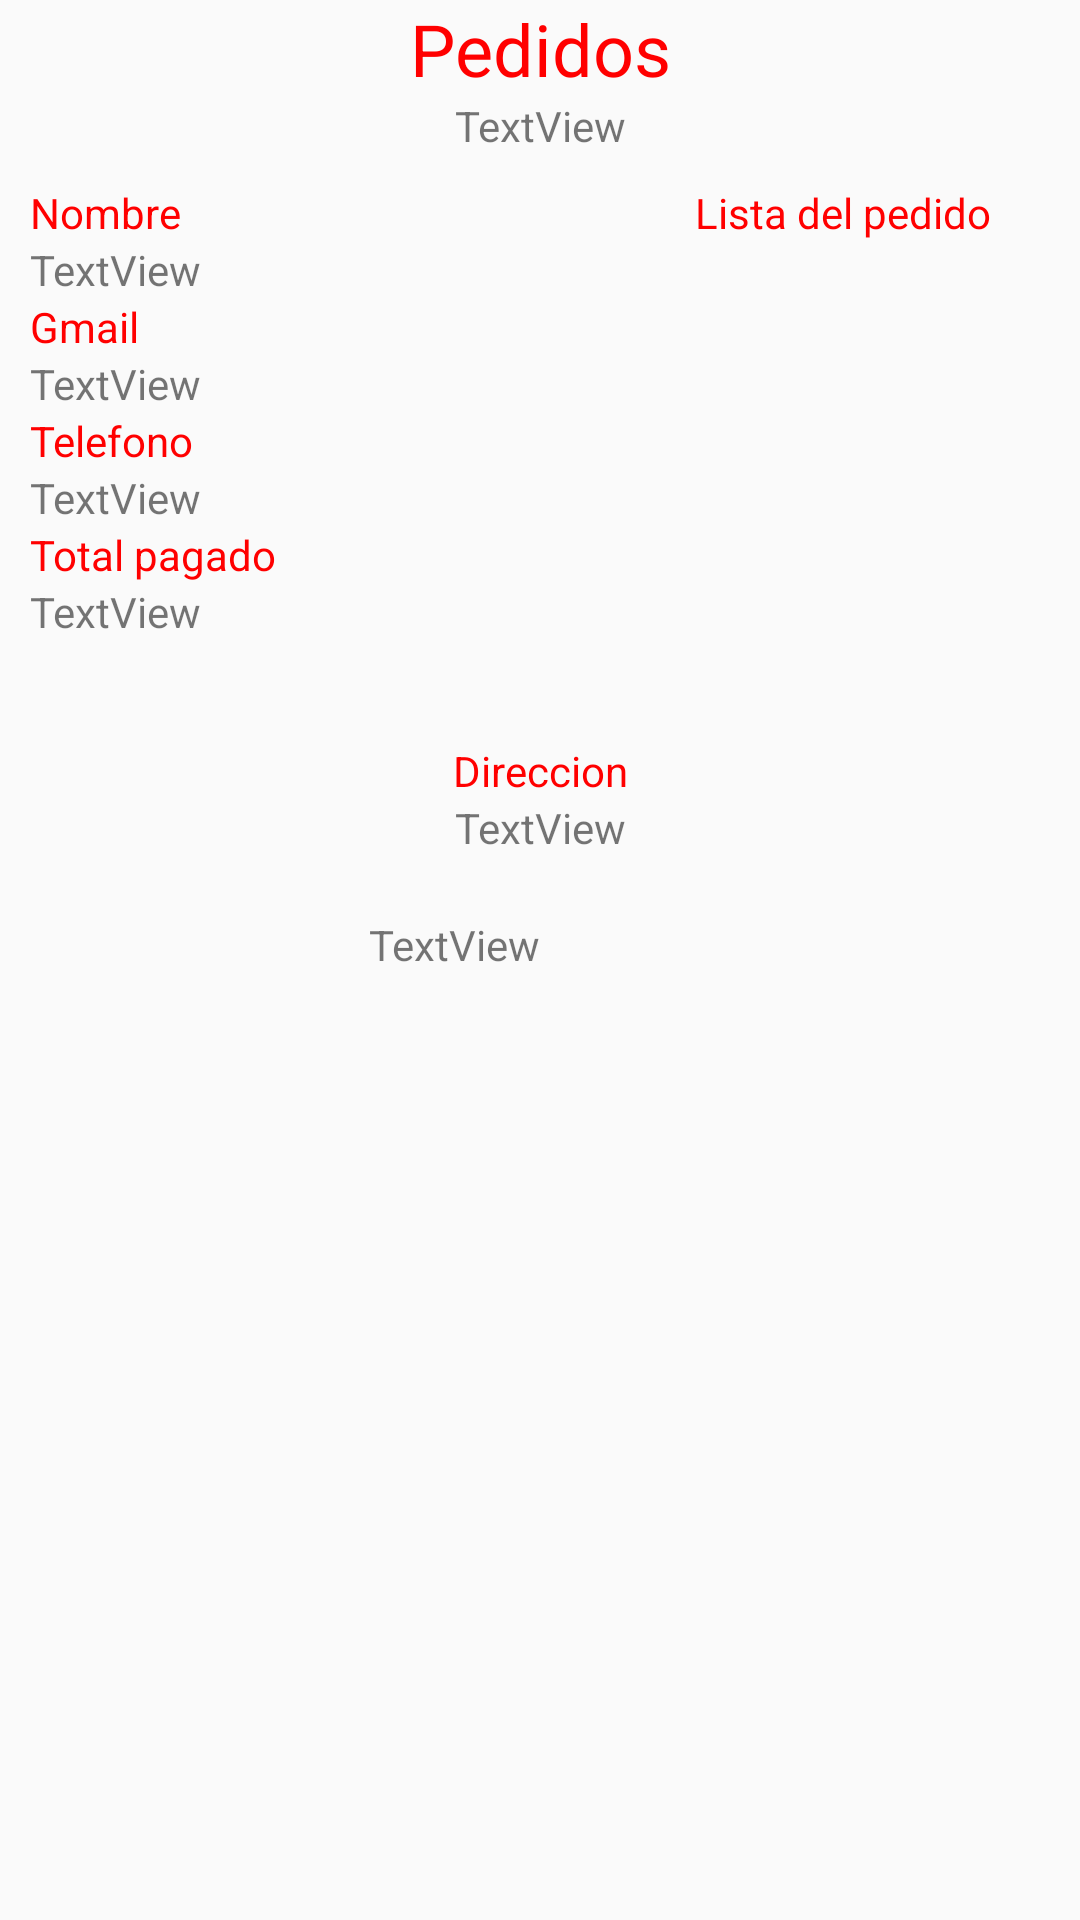

Layout XML and referenced resources for this Android screen:
<!-- AndroidManifest.xml: application theme Theme.Administrador -->
<!-- res/layout/pedidos_admin.xml -->
<?xml version="1.0" encoding="utf-8"?>
<LinearLayout xmlns:android="http://schemas.android.com/apk/res/android"
    xmlns:app="http://schemas.android.com/apk/res-auto"
    android:layout_width="match_parent"
    android:layout_height="match_parent"
    android:orientation="vertical">

    <TextView
        android:id="@+id/textView16"
        android:layout_width="match_parent"
        android:layout_height="wrap_content"
        android:text="@string/pedidos"
        android:textAlignment="center"
        android:textColor="#FF0000"
        android:textSize="24sp" />

    <TextView
        android:id="@+id/pedido_admin"
        android:layout_width="match_parent"
        android:layout_height="wrap_content"
        android:text="TextView"
        android:textAlignment="center" />

    <LinearLayout
        android:layout_width="match_parent"
        android:layout_height="176dp"
        android:layout_margin="10dp"
        android:orientation="horizontal">

        <LinearLayout
            android:layout_width="202dp"
            android:layout_height="match_parent"
            android:orientation="vertical">

            <TextView
                android:id="@+id/textView26"
                android:layout_width="match_parent"
                android:layout_height="wrap_content"
                android:shadowColor="#FF0000"
                android:text="@string/nombre"
                android:textAlignment="textStart"
                android:textColor="#FF0000" />

            <TextView
                android:id="@+id/Nombre_admin"
                android:layout_width="match_parent"
                android:layout_height="wrap_content"
                android:text="TextView"
                android:textAlignment="textStart" />

            <TextView
                android:id="@+id/textView20"
                android:layout_width="match_parent"
                android:layout_height="wrap_content"
                android:shadowColor="#FF0000"
                android:text="@string/gmail"
                android:textAlignment="textStart"
                android:textColor="#FF0000" />

            <TextView
                android:id="@+id/Correo_admin"
                android:layout_width="match_parent"
                android:layout_height="wrap_content"
                android:text="TextView"
                android:textAlignment="textStart" />

            <TextView
                android:id="@+id/textView23"
                android:layout_width="match_parent"
                android:layout_height="wrap_content"
                android:shadowColor="#FF0000"
                android:text="@string/telefono"
                android:textAlignment="textStart"
                android:textColor="#FF0000" />

            <TextView
                android:id="@+id/Telefono_admin"
                android:layout_width="match_parent"
                android:layout_height="wrap_content"
                android:text="TextView"
                android:textAlignment="textStart" />

            <TextView
                android:id="@+id/textView19"
                android:layout_width="match_parent"
                android:layout_height="wrap_content"
                android:shadowColor="#FF0000"
                android:text="Total pagado"
                android:textAlignment="textStart"
                android:textColor="#FF0000" />

            <TextView
                android:id="@+id/pago_admin"
                android:layout_width="match_parent"
                android:layout_height="wrap_content"
                android:text="TextView"
                android:textAlignment="textStart" />
        </LinearLayout>

        <LinearLayout
            android:layout_width="match_parent"
            android:layout_height="match_parent"
            android:orientation="vertical">

            <TextView
                android:id="@+id/textView27"
                android:layout_width="match_parent"
                android:layout_height="wrap_content"
                android:text="@string/listape2"
                android:textAlignment="center"
                android:textColor="#FF0000" />

            <androidx.recyclerview.widget.RecyclerView
                android:id="@+id/listado_hiden"
                android:layout_width="match_parent"
                android:layout_height="match_parent"
                android:scrollbarSize="10dp"
                android:textAlignment="center" />
        </LinearLayout>
    </LinearLayout>

    <TextView
        android:id="@+id/textView18"
        android:layout_width="match_parent"
        android:layout_height="wrap_content"
        android:shadowColor="#FF0000"
        android:text="@string/Dirreccion"
        android:textAlignment="center"
        android:textColor="#FF0000" />

    <TextView
        android:id="@+id/dirrecion_admin"
        android:layout_width="match_parent"
        android:layout_height="wrap_content"
        android:text="TextView"
        android:textAlignment="center" />

    <LinearLayout
        android:layout_width="241dp"
        android:layout_height="32dp"
        android:layout_marginLeft="70dp"
        android:layout_marginTop="20dp">

        <TextView
            android:id="@+id/seguimiento_admin"
            android:layout_width="163dp"
            android:layout_height="match_parent"
            android:text="TextView"
            android:textAlignment="center" />

        <ImageView
            android:id="@+id/cambiar_segumiento"
            android:layout_width="70dp"
            android:layout_height="wrap_content"
            android:layout_weight="1"
            app:srcCompat="@drawable/add_plus_svgrepo_com" />

    </LinearLayout>

</LinearLayout>
<!-- resources referenced by this layout -->
<resources>
  <string name="Dirreccion">Direccion</string>
  <string name="gmail">Gmail</string>
  <string name="listape2">Lista del pedido</string>
  <string name="nombre">Nombre</string>
  <string name="pedidos">Pedidos</string>
  <string name="telefono">Telefono</string>
  <style name="Theme.Administrador" parent="Theme.AppCompat.Light">
          
          <item name="colorPrimary">#911CFF</item>
  
          <item name="colorPrimaryVariant">@color/purple_700</item>
          <item name="colorOnPrimary">@color/white</item>
          
          <item name="colorSecondary">@color/teal_200</item>
          <item name="colorSecondaryVariant">@color/teal_700</item>
          <item name="colorOnSecondary">@color/black</item>
          
          <item name="android:statusBarColor">#911CFF</item>
          
  
      </style>
  <!-- not gathered from this repository: default colours our renderer supplied (Android Studio template values) -->
  <color name="purple_700">#FF3700B3</color>
  <color name="teal_200">#FF03DAC5</color>
  <color name="teal_700">#FF018786</color>
  <color name="black">#FF000000</color>
  <color name="white">#FFFFFFFF</color>
</resources>
